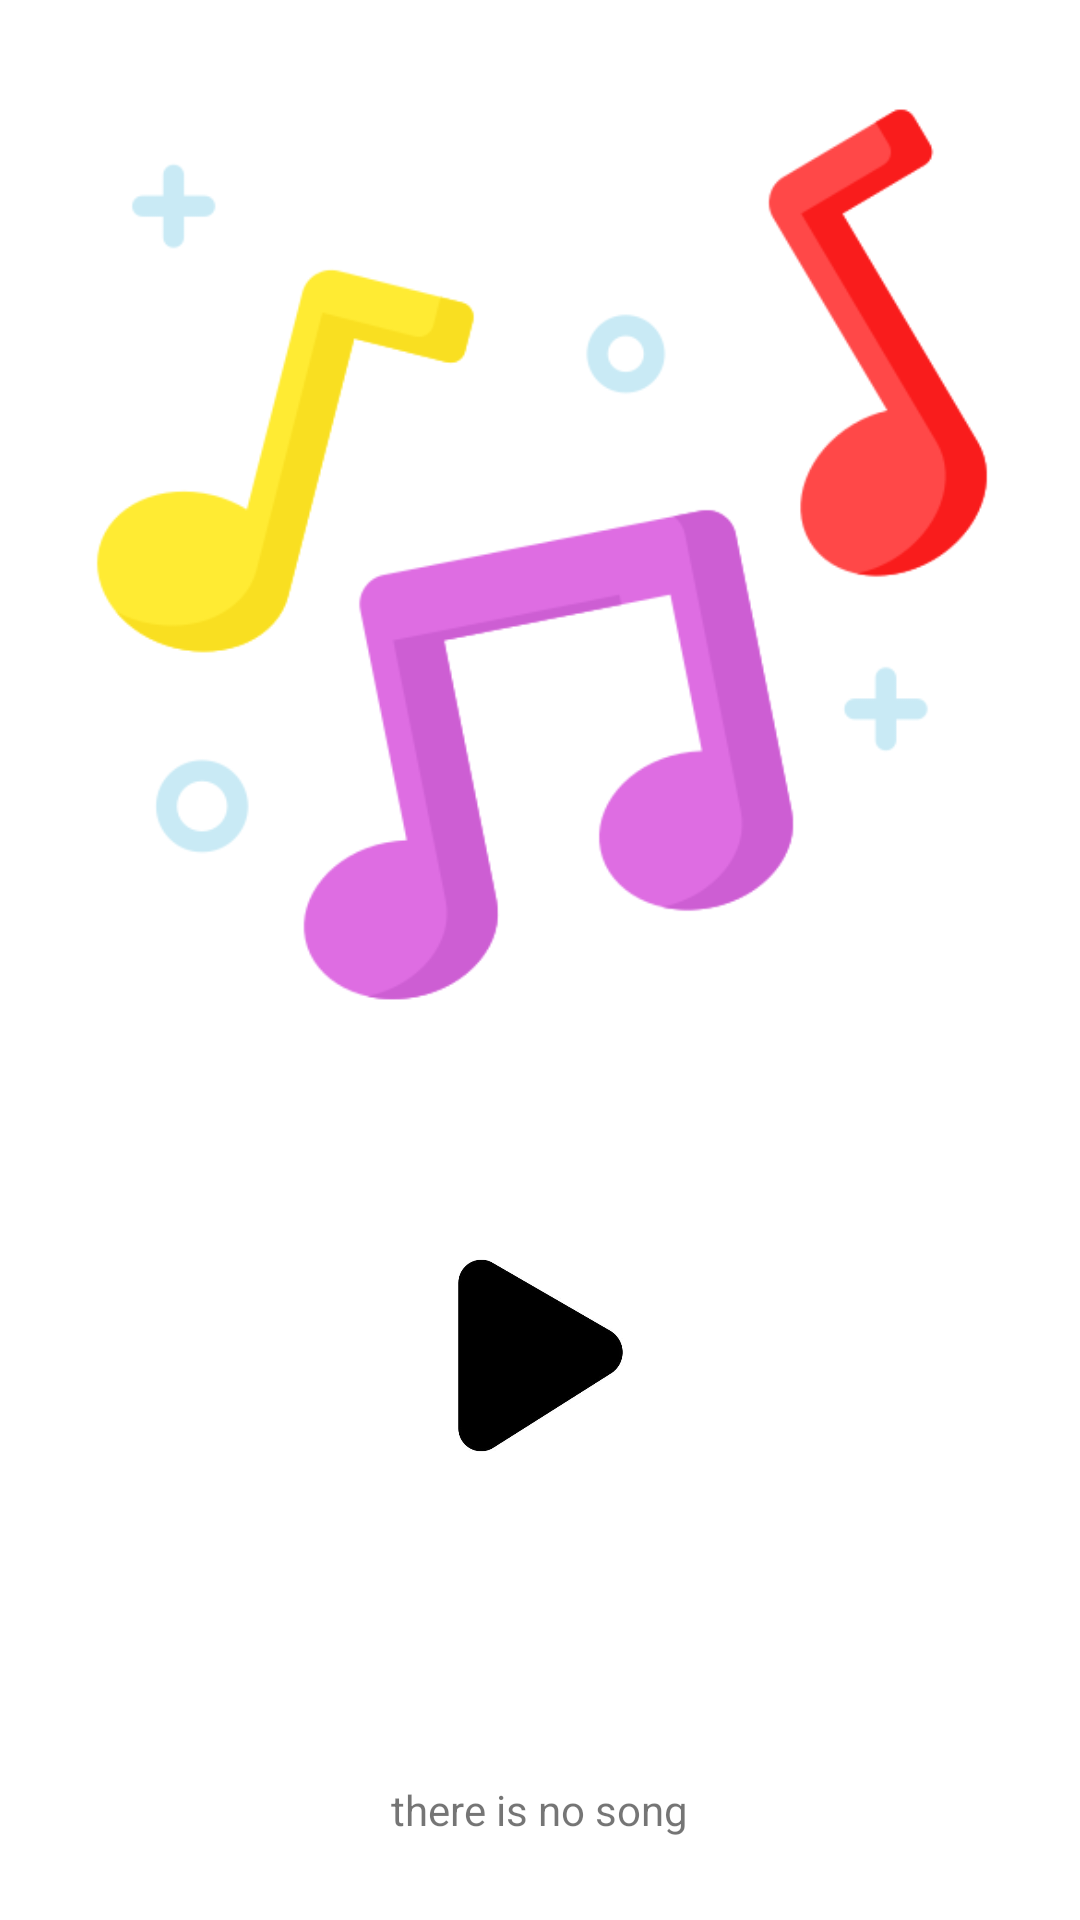

Layout XML and referenced resources for this Android screen:
<!-- AndroidManifest.xml: application theme Theme.Tp1 -->
<!-- res/layout/activity_main.xml -->
<?xml version="1.0" encoding="utf-8"?>
<ScrollView
    xmlns:android="http://schemas.android.com/apk/res/android"
    xmlns:app="http://schemas.android.com/apk/res-auto"
    xmlns:tools="http://schemas.android.com/tools"
    android:layout_width="match_parent"
    android:layout_height="match_parent"
    android:fillViewport="true">
<androidx.constraintlayout.widget.ConstraintLayout
    android:id="@+id/main"
    android:layout_width="match_parent"
    android:layout_height="match_parent"
    tools:context=".MainActivity">

    <ImageView
        android:id="@+id/imageView3"
        android:layout_width="378dp"
        android:layout_height="315dp"
        android:contentDescription="@android:string/fingerprint_icon_content_description"
        app:layout_constraintBottom_toBottomOf="parent"
        app:layout_constraintEnd_toEndOf="parent"
        app:layout_constraintHorizontal_bias="0.484"
        app:layout_constraintStart_toStartOf="parent"
        app:layout_constraintTop_toTopOf="parent"
        app:layout_constraintVertical_bias="0.084"
        app:srcCompat="@drawable/notes_de_musique" />

    <ImageView
        android:id="@+id/playView"
        android:layout_width="73dp"
        android:layout_height="101dp"
        android:contentDescription="@android:string/fingerprint_icon_content_description"
        android:visibility="visible"
        app:layout_constraintBottom_toBottomOf="parent"
        app:layout_constraintEnd_toEndOf="parent"
        app:layout_constraintStart_toStartOf="parent"
        app:layout_constraintTop_toBottomOf="@+id/imageView3"
        app:layout_constraintVertical_bias="0.3"
        app:srcCompat="@drawable/play" />

    <ImageView
        android:id="@+id/right"
        android:layout_width="99dp"
        android:layout_height="75dp"
        android:layout_marginTop="94dp"
        android:contentDescription="@android:string/fingerprint_icon_content_description"
        android:visibility="invisible"
        app:layout_constraintBottom_toBottomOf="parent"
        app:layout_constraintEnd_toEndOf="parent"
        app:layout_constraintHorizontal_bias="0.414"
        app:layout_constraintStart_toEndOf="@+id/playView"
        app:layout_constraintTop_toBottomOf="@+id/imageView3"
        app:layout_constraintVertical_bias="0.0"
        app:srcCompat="@drawable/right" />

    <ImageView
        android:id="@+id/left"
        android:layout_width="100dp"
        android:layout_height="78dp"
        android:layout_marginTop="94dp"
        android:contentDescription="@android:string/fingerprint_icon_content_description"
        android:visibility="invisible"
        app:layout_constraintBottom_toBottomOf="parent"
        app:layout_constraintEnd_toStartOf="@+id/playView"
        app:layout_constraintHorizontal_bias="0.55"
        app:layout_constraintStart_toStartOf="parent"
        app:layout_constraintTop_toBottomOf="@+id/imageView3"
        app:layout_constraintVertical_bias="0.0"
        app:srcCompat="@drawable/left" />

    <ImageView
        android:id="@+id/adore"
        android:layout_width="28dp"
        android:layout_height="36dp"
        android:contentDescription="@android:string/fingerprint_icon_content_description"
        android:visibility="invisible"
        app:layout_constraintBottom_toBottomOf="parent"
        app:layout_constraintEnd_toEndOf="parent"
        app:layout_constraintHorizontal_bias="0.498"
        app:layout_constraintStart_toStartOf="parent"
        app:layout_constraintTop_toBottomOf="@+id/playView"
        app:layout_constraintVertical_bias="0.275"
        app:srcCompat="@drawable/amour" />

    <TextView
        android:id="@+id/textView"
        android:layout_width="160dp"
        android:layout_height="45dp"
        android:contentDescription="@android:string/fingerprint_icon_content_description"
        android:gravity="center"
        android:text="@string/song"
        app:layout_constraintBottom_toBottomOf="parent"
        app:layout_constraintEnd_toEndOf="parent"
        app:layout_constraintHorizontal_bias="0.498"
        app:layout_constraintStart_toStartOf="parent"
        app:layout_constraintTop_toBottomOf="@+id/adore" />

    <ImageView
        android:id="@+id/pauseView"
        android:layout_width="76dp"
        android:layout_height="106dp"
        android:contentDescription="@android:string/fingerprint_icon_content_description"
        android:visibility="invisible"
        app:layout_constraintBottom_toBottomOf="parent"
        app:layout_constraintEnd_toEndOf="parent"
        app:layout_constraintStart_toStartOf="parent"
        app:layout_constraintTop_toBottomOf="@+id/imageView3"
        app:layout_constraintVertical_bias="0.282"
        app:srcCompat="@drawable/pause" />

    <ImageView
        android:id="@+id/non_adore"
        android:layout_width="28dp"
        android:layout_height="37dp"
        app:layout_constraintBottom_toBottomOf="parent"
        app:layout_constraintEnd_toEndOf="parent"
        app:layout_constraintHorizontal_bias="0.498"
        app:layout_constraintStart_toStartOf="parent"
        app:layout_constraintTop_toBottomOf="@+id/playView"
        app:layout_constraintVertical_bias="0.27"
        app:srcCompat="@drawable/coeur" />


</androidx.constraintlayout.widget.ConstraintLayout>
</ScrollView>
<!-- resources referenced by this layout -->
<resources>
  <!-- drawable left: jpg bitmap (drawable, 7771 bytes) -->
  <!-- drawable notes_de_musique: png bitmap (drawable-ldltr, 32113 bytes) -->
  <!-- drawable pause: jpg bitmap (drawable, 4916 bytes) -->
  <!-- drawable play: jpg bitmap (drawable, 6985 bytes) -->
  <!-- drawable right: jpg bitmap (drawable, 7765 bytes) -->
  <string name="song">there is no song</string>
  <style name="Theme.Tp1" parent="Theme.MaterialComponents.DayNight.DarkActionBar">
          
          <item name="colorPrimary">@color/purple_500</item>
          <item name="colorPrimaryVariant">@color/purple_700</item>
          <item name="colorOnPrimary">@color/white</item>
          
          <item name="colorSecondary">@color/teal_200</item>
          <item name="colorSecondaryVariant">@color/teal_700</item>
          <item name="colorOnSecondary">@color/black</item>
          <item name="android:windowIsTranslucent">true</item>
          
          
      </style>
  <!-- not gathered from this repository: default colours our renderer supplied (Android Studio template values) -->
  <color name="purple_500">#FF6200EE</color>
  <color name="purple_700">#FF3700B3</color>
  <color name="teal_200">#FF03DAC5</color>
  <color name="teal_700">#FF018786</color>
  <color name="black">#FF000000</color>
  <color name="white">#FFFFFFFF</color>
</resources>
